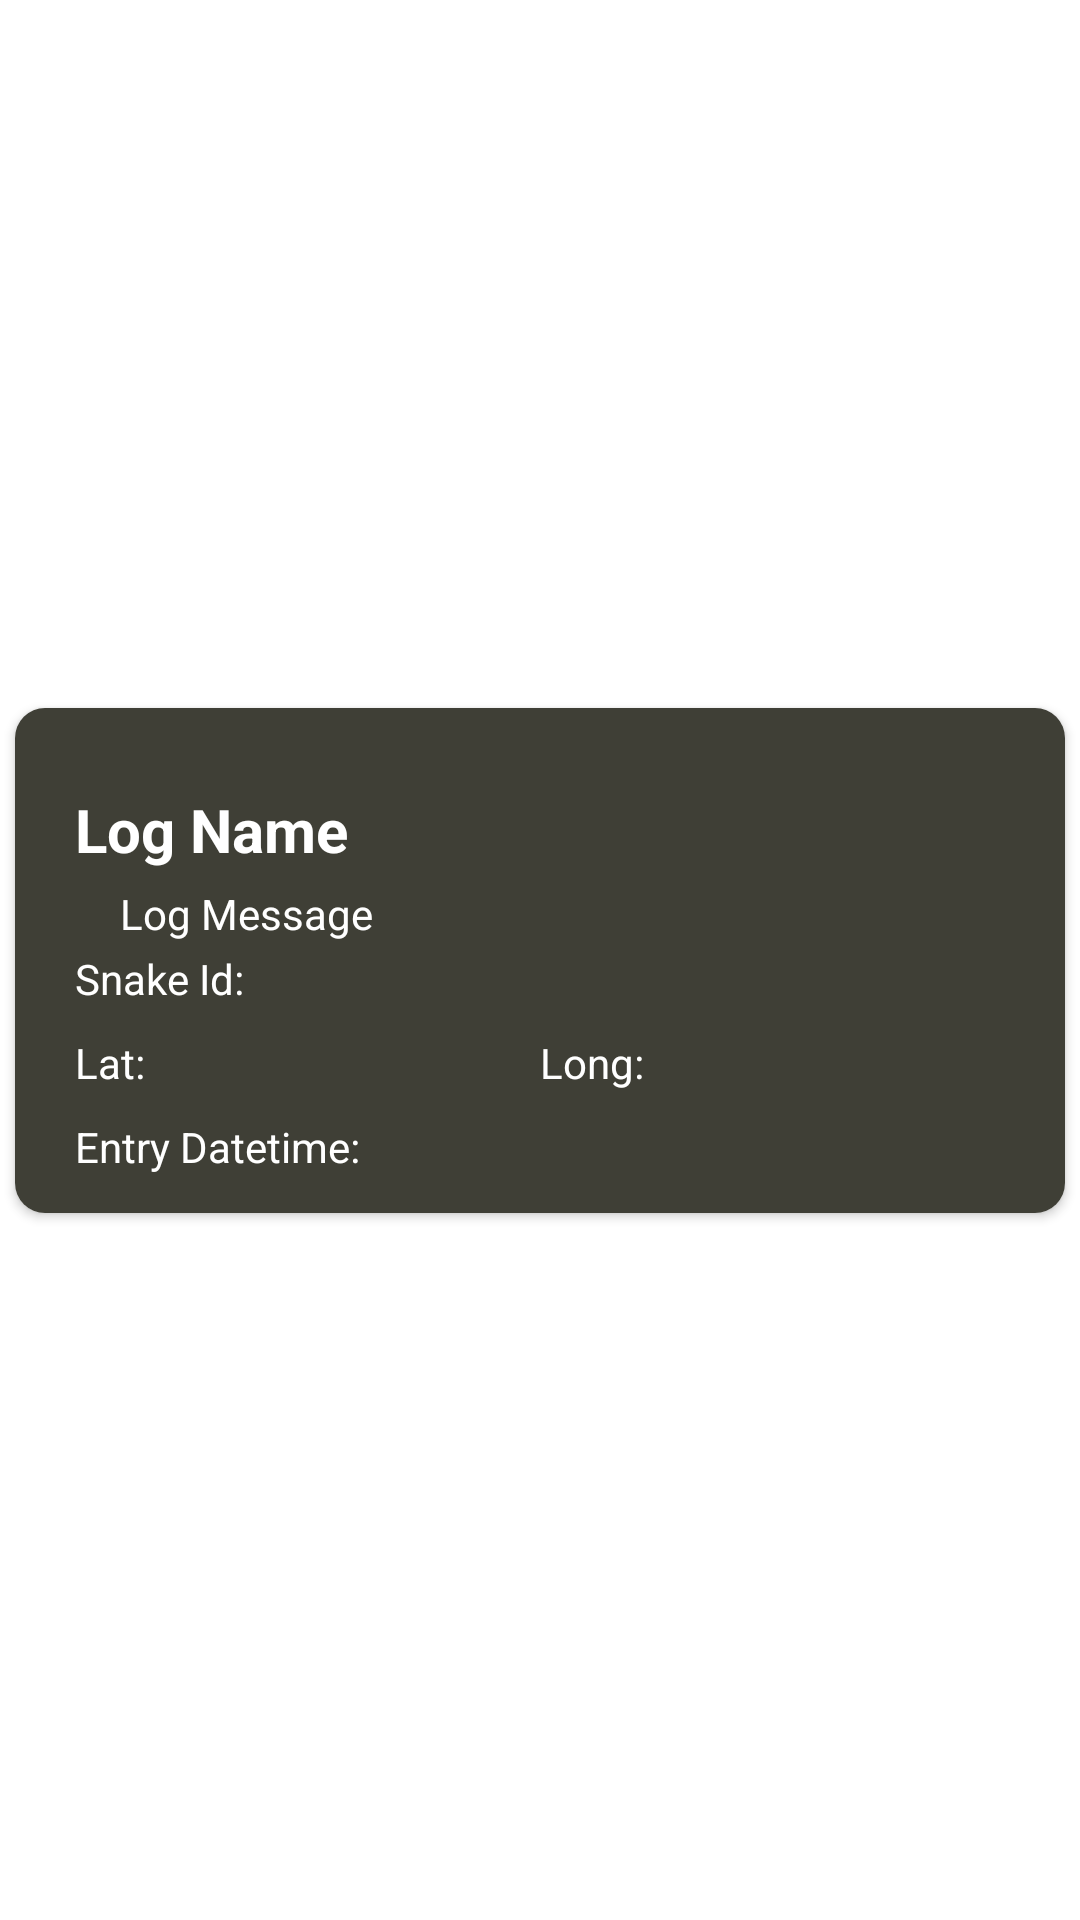

Produce the Android XML layout that renders to this screen, including the resource entries it uses.
<!-- AndroidManifest.xml: application theme Theme.VenomResourceCenter -->
<!-- res/layout/layout_history.xml -->
<?xml version="1.0" encoding="utf-8"?>
<androidx.constraintlayout.widget.ConstraintLayout
    xmlns:android="http://schemas.android.com/apk/res/android"
    xmlns:app="http://schemas.android.com/apk/res-auto"
    xmlns:tools="http://schemas.android.com/tools"
    android:id="@+id/constraint"
    android:layout_gravity="center"
    android:background="@android:color/transparent"
    android:layout_width="match_parent"
    android:layout_height="wrap_content">

    <androidx.cardview.widget.CardView
        android:id="@+id/cardview"
        android:layout_width="match_parent"
        android:layout_height="wrap_content"
        android:elevation="5dp"
        app:cardUseCompatPadding="true"

        app:layout_constraintBottom_toBottomOf="parent"
        app:layout_constraintEnd_toEndOf="parent"
        app:layout_constraintStart_toStartOf="parent"
        app:layout_constraintTop_toTopOf="parent"
        app:cardCornerRadius="10dp"
        tools:ignore="MissingConstraints">

        <androidx.constraintlayout.widget.ConstraintLayout
            android:layout_width="match_parent"
            android:layout_height="wrap_content"
            android:background="@color/mix_primary"

            android:paddingVertical="@dimen/dimen_10"
            android:paddingHorizontal="@dimen/dimen_20"
            >

            <TextView
                android:id="@+id/text_log_name"
                android:layout_width="match_parent"
                android:layout_height="wrap_content"
                android:layout_marginTop="12dp"
                android:paddingVertical="@dimen/dimen_5"
                android:text="@string/log_name"
                android:textColor="@color/white"

                android:textSize="@dimen/dimen_20"

                android:textStyle="bold"
                app:layout_constraintEnd_toEndOf="parent"
                app:layout_constraintHorizontal_bias="0.487"

                app:layout_constraintStart_toStartOf="parent"
                app:layout_constraintTop_toTopOf="parent" />

            <TextView
                android:id="@+id/text_log_msg"
                android:layout_width="match_parent"
                android:layout_height="wrap_content"
                android:text="@string/log_msg"
                android:textColor="@color/white"
                android:textSize="@dimen/dimen_14"
                android:paddingHorizontal="@dimen/dimen_15"

                app:layout_constraintTop_toBottomOf="@+id/text_log_name"
                app:layout_constraintStart_toStartOf="parent"
                app:layout_constraintEnd_toEndOf="parent"
                />
            <LinearLayout
                android:id="@+id/linear_snake_id"
                android:layout_width="match_parent"
                android:layout_height="wrap_content"
                android:orientation="horizontal"
                app:layout_constraintTop_toBottomOf="@+id/text_log_msg"
                app:layout_constraintStart_toStartOf="parent"
                app:layout_constraintEnd_toEndOf="parent"
                >
                <TextView
                    android:id="@+id/text_id_title"
                    android:layout_width="wrap_content"
                    android:layout_height="match_parent"
                    android:text="@string/snake_id__"
                    android:textColor="@color/white"
                    android:textSize="@dimen/dimen_14"
                    android:gravity="center|start"


                    />
                <TextView
                    android:id="@+id/text_id_value"
                    android:layout_width="0dp"
                    android:layout_height="match_parent"
                    android:gravity="center|start"
                    android:layout_weight="1"
                    android:textSize="@dimen/dimen_18"
                    android:textStyle="bold"
                    android:textColor="@color/white"


                    />
            </LinearLayout>

            <LinearLayout
                android:id="@+id/linear_location"
                android:layout_width="match_parent"
                android:layout_height="wrap_content"
                android:orientation="horizontal"
                android:paddingVertical="@dimen/dimen_5"
                app:layout_constraintTop_toBottomOf="@+id/linear_snake_id"
                app:layout_constraintStart_toStartOf="parent"
                app:layout_constraintEnd_toEndOf="parent"
                android:baselineAligned="false">
                <LinearLayout
                    android:layout_width="match_parent"
                    android:layout_height="match_parent"
                    android:layout_weight="1"
                    android:orientation="horizontal">
                    <TextView
                        android:id="@+id/text_lat_title"
                        android:layout_width="wrap_content"
                        android:layout_height="match_parent"
                        android:text="@string/lat_"
                        android:textColor="@color/white"
                        android:textSize="@dimen/dimen_14"
                        android:gravity="center|start"


                        />
                    <TextView
                        android:id="@+id/text_lat_value"
                        android:layout_width="0dp"
                        android:layout_height="match_parent"
                        android:gravity="center|start"
                        android:layout_weight="1"
                        android:textSize="@dimen/dimen_16"
                        android:textStyle="bold"
                        android:textColor="@color/white"
                        tools:ignore="NestedWeights" />
                </LinearLayout>
                <LinearLayout
                    android:layout_width="match_parent"
                    android:layout_height="match_parent"
                    android:layout_weight="1"
                    android:orientation="horizontal">
                    <TextView
                        android:id="@+id/text_long_title"
                        android:layout_width="wrap_content"
                        android:layout_height="match_parent"
                        android:text="@string/long_"
                        android:textColor="@color/white"
                        android:textSize="@dimen/dimen_14"
                        android:gravity="center|start"


                        />
                    <TextView
                        android:id="@+id/text_long_value"
                        android:layout_width="0dp"
                        android:layout_height="match_parent"
                        android:gravity="center|start"
                        android:layout_weight="1"
                        android:textSize="@dimen/dimen_16"
                        android:textStyle="bold"
                        android:textColor="@color/white"


                        tools:ignore="NestedWeights" />
                </LinearLayout>
            </LinearLayout>

            <LinearLayout
                android:id="@+id/linear_sts"
                android:layout_width="match_parent"
                android:layout_height="wrap_content"
                android:orientation="horizontal"
                app:layout_constraintTop_toBottomOf="@+id/linear_location"
                app:layout_constraintStart_toStartOf="parent"
                app:layout_constraintEnd_toEndOf="parent"
                >
                <TextView
                    android:id="@+id/text_entry_title"
                    android:layout_width="wrap_content"
                    android:layout_height="match_parent"
                    android:text="@string/entry_datetime_"
                    android:textColor="@color/white"
                    android:textSize="@dimen/dimen_14"
                    android:gravity="center|start"


                    />
                <TextView
                    android:id="@+id/text_entry_value"
                    android:layout_width="0dp"
                    android:layout_height="match_parent"
                    android:gravity="center|start"
                    android:layout_weight="1"
                    android:textSize="@dimen/dimen_18"
                    android:textStyle="bold"
                    android:textColor="@color/white"


                    />
            </LinearLayout>




        </androidx.constraintlayout.widget.ConstraintLayout>


    </androidx.cardview.widget.CardView>
</androidx.constraintlayout.widget.ConstraintLayout>
<!-- resources referenced by this layout -->
<resources>
  <color name="mix_primary">#3f3f36</color>
  <color name="white">#FFFFFFFF</color>
  <dimen name="dimen_10">10sp</dimen>
  <dimen name="dimen_14">14sp</dimen>
  <dimen name="dimen_15">15sp</dimen>
  <dimen name="dimen_16">16sp</dimen>
  <dimen name="dimen_18">18sp</dimen>
  <dimen name="dimen_20">20sp</dimen>
  <dimen name="dimen_5">5sp</dimen>
  <string name="entry_datetime_">Entry Datetime: </string>
  <string name="lat_">Lat: </string>
  <string name="log_msg">Log Message</string>
  <string name="log_name">Log Name</string>
  <string name="long_">Long: </string>
  <string name="snake_id__">Snake Id: </string>
  <style name="Theme.VenomResourceCenter" parent="Theme.MaterialComponents.DayNight.NoActionBar">
          
          <item name="colorPrimary">@color/holo_green</item>
          <item name="colorPrimaryVariant">@color/bright_green</item>
          <item name="colorOnPrimary">@color/white</item>
          
          <item name="colorSecondary">@color/bright_green</item>
          <item name="colorSecondaryVariant">@color/holo_green</item>
          <item name="colorOnSecondary">@color/black</item>
          
          <item name="android:statusBarColor">?attr/colorPrimaryVariant</item>
          
          <item name="android:textColor">@color/black</item>
      </style>
  <color name="holo_green">#883b25</color>
  <color name="bright_green">#034244</color>
  <color name="black">#FF000000</color>
</resources>
